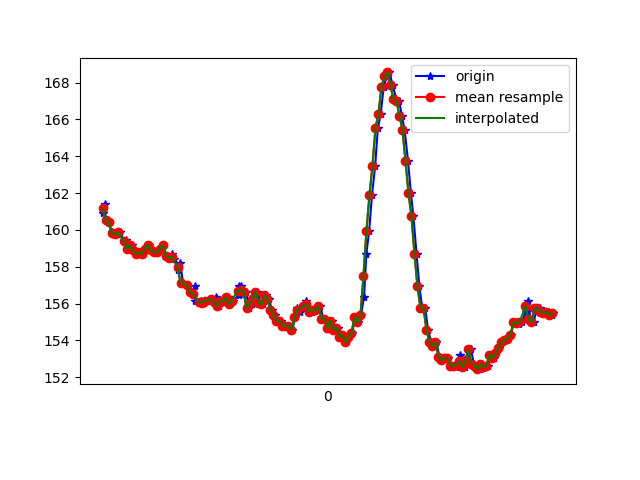

Data behind this chart, as committed beside it:
1617847365023, 543008636406625, 160.9375, -238.28125, -56.054688
1617847365034, 543008657374761, 161.4, -238.5, -56.84
1617847365041, 543008674649819, 160.5, -238.3, -56.05
1617847365063, 543008693725634, 160.4, -238.1, -55.18
1617847365080, 543008712801448, 159.9, -238, -56.15
1617847365098, 543008731846742, 159.8, -238.3, -55.47
1617847365118, 543008750861514, 159.8, -238.4, -55.37
1617847365138, 543008769784723, 159.9, -238.2, -55.57
1617847365163, 543008789440442, 159.4, -238.6, -55.86
1617847365177, 543008808119480, 159.5, -238.8, -56.74
1617847365196, 543008827103731, 159, -238.7, -55.47
1617847365214, 543008846271110, 159.2, -238.7, -55.47
1617847365233, 543008865377446, 158.9, -239.2, -55.37
1617847365255, 543008884422740, 158.7, -238.7, -55.76
1617847365272, 543008903468034, 158.8, -238.8, -55.57
1617847365290, 543008922513327, 158.7, -239, -55.37
1617847365309, 543008941528100, 159, -238.8, -55.57
1617847365328, 543008960603915, 159.2, -239.2, -56.45
1617847365350, 543008979649208, 158.9, -239.8, -56.84
1617847365367, 543008998511374, 158.8, -239.5, -57.32
1617847365385, 543009017617710, 158.8, -239.9, -57.52
1617847365405, 543009036632483, 159, -239.6, -57.62
1617847365425, 543009055708297, 159.2, -240.1, -57.81
1617847365445, 543009074723070, 158.6, -240.3, -57.81
1617847365462, 543009093707321, 158.5, -240.9, -57.52
1617847365483, 543009112783136, 158.7, -240.9, -58.3
1617847365498, 543009131828429, 158.4, -240.5, -58.01
1617847365522, 543009150843202, 157.8, -240.1, -57.52
1617847365537, 543009169796931, 158.2, -240.5, -56.93
1617847365557, 543009188903268, 157.1, -240.7, -56.93
1617847365583, 543009208009604, 157, -241, -56.54
1617847365618, 543009227299068, 156.6, -240.8, -56.25
1617847365634, 543009246496968, 156.9, -240.3, -55.86
1617847365639, 543009265603304, 156.2, -241.4, -56.84
1617847365667, 543009284923289, 156.1, -241, -57.13
1617847365676, 543009304060147, 156.2, -241.6, -56.54
1617847365694, 543009323228749, 156.1, -241.5, -56.15
1617847365718, 543009342365606, 156.2, -241.5, -55.57
1617847365744, 543009361990805, 156.2, -241.2, -56.05
1617847365774, 543009380700364, 156.3, -241.8, -56.05
1617847365779, 543009399867743, 155.9, -241.4, -56.54
1617847365798, 543009419126685, 155.9, -241.4, -55.76
1617847365814, 543009438294064, 156.2, -241.7, -56.74
1617847365833, 543009457614050, 156.2, -241.4, -56.54
1617847365857, 543009476628822, 156.3, -242.3, -56.15
1617847365871, 543009495674115, 156, -241.9, -57.23
1617847365889, 543009514810973, 156.2, -242.7, -57.23
1617847365927, 543009533856267, 156.4, -242.3, -57.52
1617847365929, 543009552871039, 156.9, -241.9, -56.93
1617847365941, 543009572099460, 156.9, -242.4, -58.2
1617847365959, 543009591175275, 156.5, -242.4, -57.62
1617847365977, 543009610190048, 156.6, -243, -57.81
1617847365996, 543009629265863, 155.8, -243.2, -57.81
1617847366017, 543009648341677, 156, -243.4, -57.81
1617847366035, 543009667417492, 156.2, -242.9, -58.69
1617847366053, 543009686462786, 156.6, -243.8, -57.52
1617847366073, 543009705569122, 156.1, -243.5, -57.91
1617847366092, 543009724614416, 156, -243.7, -58.5
1617847366111, 543009743659709, 156.4, -243.7, -58.2
1617847366130, 543009762643960, 156.2, -244, -58.5
1617847366149, 543009781750297, 155.7, -244.3, -58.59
... 98 more rows
